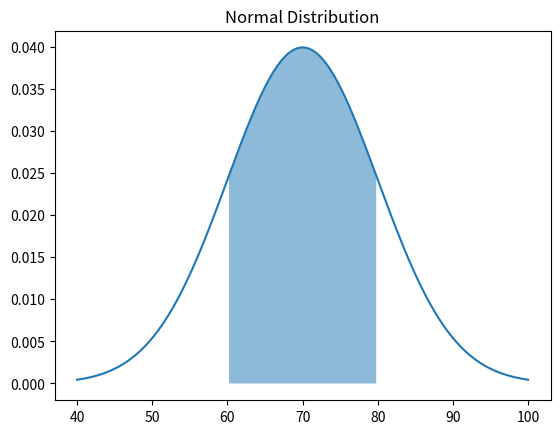

Here is the Python script that generated this plot:
#2. Normal Distribution — Examination Marks
import numpy as np
import matplotlib.pyplot as plt
from scipy.stats import norm

mean = 70
sd = 10

prob = norm.cdf(80, mean, sd) - norm.cdf(60, mean, sd)
print("Probability between 60 and 80:", round(prob, 4))

x = np.linspace(40, 100, 200)
y = norm.pdf(x, mean, sd)

plt.plot(x, y)
plt.fill_between(x, y, where=(x >= 60) & (x <= 80), alpha=0.5)
plt.title("Normal Distribution")
plt.show()
